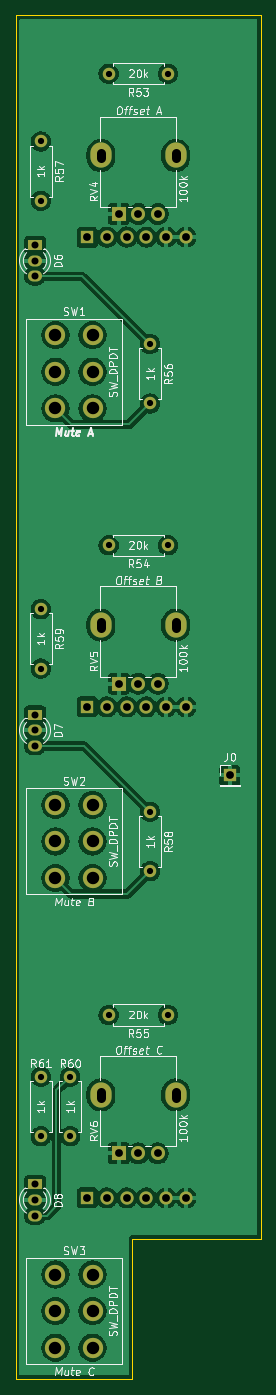
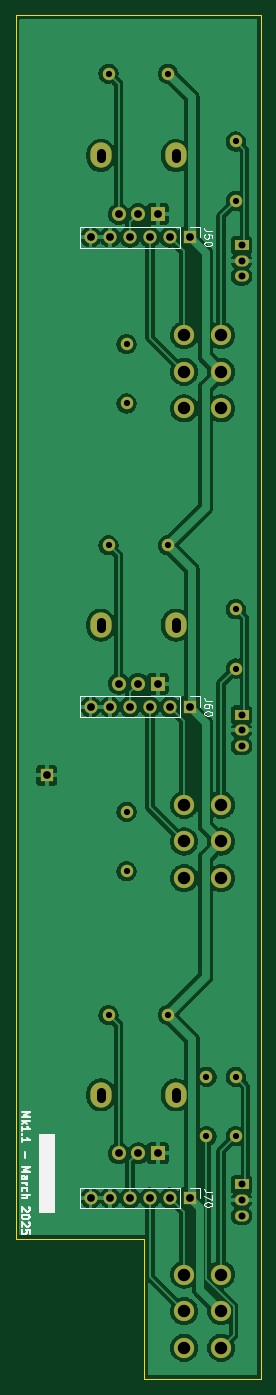
Circuit board: 11 layer files. Board 31.5 x 175.0 mm.
- bottom_copper: DMH_Tripple_VCA_PCB_2-B_Cu.gbl (129182 bytes)
- bottom_mask: DMH_Tripple_VCA_PCB_2-B_Mask.gbs (3275 bytes)
- paste: DMH_Tripple_VCA_PCB_2-B_Paste.gbp (461 bytes)
- bottom_silk: DMH_Tripple_VCA_PCB_2-B_Silkscreen.gbo (16096 bytes)
- outline: DMH_Tripple_VCA_PCB_2-Edge_Cuts.gm1 (787 bytes)
- top_copper: DMH_Tripple_VCA_PCB_2-F_Cu.gtl (140544 bytes)
- top_mask: DMH_Tripple_VCA_PCB_2-F_Mask.gts (3275 bytes)
- paste: DMH_Tripple_VCA_PCB_2-F_Paste.gtp (461 bytes)
- top_silk: DMH_Tripple_VCA_PCB_2-F_Silkscreen.gto (82050 bytes)
- drill: DMH_Tripple_VCA_PCB_2-NPTH.drl (269 bytes)
- drill: DMH_Tripple_VCA_PCB_2-PTH.drl (1863 bytes)

=== bottom_copper: DMH_Tripple_VCA_PCB_2-B_Cu.gbl (129182 bytes, source omitted) ===
=== bottom_mask: DMH_Tripple_VCA_PCB_2-B_Mask.gbs ===
%TF.GenerationSoftware,KiCad,Pcbnew,9.0.0*%
%TF.CreationDate,2025-04-19T14:08:19+02:00*%
%TF.ProjectId,DMH_Tripple_VCA_PCB_2,444d485f-5472-4697-9070-6c655f564341,1*%
%TF.SameCoordinates,Original*%
%TF.FileFunction,Soldermask,Bot*%
%TF.FilePolarity,Negative*%
%FSLAX46Y46*%
G04 Gerber Fmt 4.6, Leading zero omitted, Abs format (unit mm)*
G04 Created by KiCad (PCBNEW 9.0.0) date 2025-04-19 14:08:19*
%MOMM*%
%LPD*%
G01*
G04 APERTURE LIST*
%ADD10C,1.600000*%
%ADD11O,1.600000X1.600000*%
%ADD12O,2.720000X3.240000*%
%ADD13R,1.800000X1.800000*%
%ADD14C,1.800000*%
%ADD15R,1.700000X1.700000*%
%ADD16R,1.800000X1.400000*%
%ADD17O,1.800000X1.400000*%
%ADD18C,2.600000*%
%ADD19O,1.700000X1.700000*%
G04 APERTURE END LIST*
D10*
%TO.C,R55*%
X87060000Y-170750000D03*
D11*
X79440000Y-170750000D03*
%TD*%
D12*
%TO.C,RV6*%
X78450000Y-181000000D03*
X88050000Y-181000000D03*
D13*
X80750000Y-188500000D03*
D14*
X83250000Y-188500000D03*
X85750000Y-188500000D03*
%TD*%
D10*
%TO.C,R61*%
X70750000Y-178690000D03*
D11*
X70750000Y-186310000D03*
%TD*%
D10*
%TO.C,R57*%
X70750000Y-58690000D03*
D11*
X70750000Y-66310000D03*
%TD*%
D15*
%TO.C,J0*%
X95000000Y-140000000D03*
%TD*%
D10*
%TO.C,R58*%
X84750000Y-144690000D03*
D11*
X84750000Y-152310000D03*
%TD*%
D16*
%TO.C,D7*%
X70000000Y-132250000D03*
D17*
X70000000Y-134250000D03*
X70000000Y-136250000D03*
%TD*%
D10*
%TO.C,R53*%
X87060000Y-50000000D03*
D11*
X79440000Y-50000000D03*
%TD*%
D18*
%TO.C,SW3*%
X77375000Y-204050000D03*
X77375000Y-208750000D03*
X77375000Y-213450000D03*
X72625000Y-204050000D03*
X72625000Y-208750000D03*
X72625000Y-213450000D03*
%TD*%
D16*
%TO.C,D8*%
X70000000Y-192500000D03*
D17*
X70000000Y-194500000D03*
X70000000Y-196500000D03*
%TD*%
D12*
%TO.C,RV4*%
X78450000Y-60500000D03*
X88050000Y-60500000D03*
D13*
X80750000Y-68000000D03*
D14*
X83250000Y-68000000D03*
X85750000Y-68000000D03*
%TD*%
D10*
%TO.C,R54*%
X87060000Y-110500000D03*
D11*
X79440000Y-110500000D03*
%TD*%
D18*
%TO.C,SW2*%
X77375000Y-143800000D03*
X77375000Y-148500000D03*
X77375000Y-153200000D03*
X72625000Y-143800000D03*
X72625000Y-148500000D03*
X72625000Y-153200000D03*
%TD*%
D16*
%TO.C,D6*%
X70000000Y-72000000D03*
D17*
X70000000Y-74000000D03*
X70000000Y-76000000D03*
%TD*%
D10*
%TO.C,R59*%
X70750000Y-118690000D03*
D11*
X70750000Y-126310000D03*
%TD*%
D18*
%TO.C,SW1*%
X77375000Y-83550000D03*
X77375000Y-88250000D03*
X77375000Y-92950000D03*
X72625000Y-83550000D03*
X72625000Y-88250000D03*
X72625000Y-92950000D03*
%TD*%
D10*
%TO.C,R60*%
X74500000Y-178690000D03*
D11*
X74500000Y-186310000D03*
%TD*%
D12*
%TO.C,RV5*%
X78450000Y-120750000D03*
X88050000Y-120750000D03*
D13*
X80750000Y-128250000D03*
D14*
X83250000Y-128250000D03*
X85750000Y-128250000D03*
%TD*%
D10*
%TO.C,R56*%
X84750000Y-84690000D03*
D11*
X84750000Y-92310000D03*
%TD*%
D15*
%TO.C,J60*%
X76675000Y-131225000D03*
D19*
X79215000Y-131225000D03*
X81755000Y-131225000D03*
X84295000Y-131225000D03*
X86835000Y-131225000D03*
X89375000Y-131225000D03*
%TD*%
D15*
%TO.C,J70*%
X76675000Y-194225000D03*
D19*
X79215000Y-194225000D03*
X81755000Y-194225000D03*
X84295000Y-194225000D03*
X86835000Y-194225000D03*
X89375000Y-194225000D03*
%TD*%
D15*
%TO.C,J50*%
X76675000Y-70975000D03*
D19*
X79215000Y-70975000D03*
X81755000Y-70975000D03*
X84295000Y-70975000D03*
X86835000Y-70975000D03*
X89375000Y-70975000D03*
%TD*%
M02*

=== paste: DMH_Tripple_VCA_PCB_2-B_Paste.gbp ===
%TF.GenerationSoftware,KiCad,Pcbnew,9.0.0*%
%TF.CreationDate,2025-04-19T14:08:19+02:00*%
%TF.ProjectId,DMH_Tripple_VCA_PCB_2,444d485f-5472-4697-9070-6c655f564341,1*%
%TF.SameCoordinates,Original*%
%TF.FileFunction,Paste,Bot*%
%TF.FilePolarity,Positive*%
%FSLAX46Y46*%
G04 Gerber Fmt 4.6, Leading zero omitted, Abs format (unit mm)*
G04 Created by KiCad (PCBNEW 9.0.0) date 2025-04-19 14:08:19*
%MOMM*%
%LPD*%
G01*
G04 APERTURE LIST*
G04 APERTURE END LIST*
M02*

=== bottom_silk: DMH_Tripple_VCA_PCB_2-B_Silkscreen.gbo (16096 bytes, source omitted) ===
=== outline: DMH_Tripple_VCA_PCB_2-Edge_Cuts.gm1 ===
%TF.GenerationSoftware,KiCad,Pcbnew,9.0.0*%
%TF.CreationDate,2025-04-19T14:08:19+02:00*%
%TF.ProjectId,DMH_Tripple_VCA_PCB_2,444d485f-5472-4697-9070-6c655f564341,1*%
%TF.SameCoordinates,Original*%
%TF.FileFunction,Profile,NP*%
%FSLAX46Y46*%
G04 Gerber Fmt 4.6, Leading zero omitted, Abs format (unit mm)*
G04 Created by KiCad (PCBNEW 9.0.0) date 2025-04-19 14:08:19*
%MOMM*%
%LPD*%
G01*
G04 APERTURE LIST*
%TA.AperFunction,Profile*%
%ADD10C,0.050000*%
%TD*%
G04 APERTURE END LIST*
D10*
X67500000Y-42500000D02*
X67500000Y-217500000D01*
X99000000Y-199500000D02*
X82500000Y-199500000D01*
X82500000Y-217500000D02*
X82500000Y-199500000D01*
X67500000Y-217500000D02*
X82500000Y-217500000D01*
X99000000Y-42500000D02*
X99000000Y-199500000D01*
X67500000Y-42500000D02*
X99000000Y-42500000D01*
M02*

=== top_copper: DMH_Tripple_VCA_PCB_2-F_Cu.gtl (140544 bytes, source omitted) ===
=== top_mask: DMH_Tripple_VCA_PCB_2-F_Mask.gts ===
%TF.GenerationSoftware,KiCad,Pcbnew,9.0.0*%
%TF.CreationDate,2025-04-19T14:08:19+02:00*%
%TF.ProjectId,DMH_Tripple_VCA_PCB_2,444d485f-5472-4697-9070-6c655f564341,1*%
%TF.SameCoordinates,Original*%
%TF.FileFunction,Soldermask,Top*%
%TF.FilePolarity,Negative*%
%FSLAX46Y46*%
G04 Gerber Fmt 4.6, Leading zero omitted, Abs format (unit mm)*
G04 Created by KiCad (PCBNEW 9.0.0) date 2025-04-19 14:08:19*
%MOMM*%
%LPD*%
G01*
G04 APERTURE LIST*
%ADD10C,1.600000*%
%ADD11O,1.600000X1.600000*%
%ADD12O,2.720000X3.240000*%
%ADD13R,1.800000X1.800000*%
%ADD14C,1.800000*%
%ADD15R,1.700000X1.700000*%
%ADD16R,1.800000X1.400000*%
%ADD17O,1.800000X1.400000*%
%ADD18C,2.600000*%
%ADD19O,1.700000X1.700000*%
G04 APERTURE END LIST*
D10*
%TO.C,R55*%
X87060000Y-170750000D03*
D11*
X79440000Y-170750000D03*
%TD*%
D12*
%TO.C,RV6*%
X78450000Y-181000000D03*
X88050000Y-181000000D03*
D13*
X80750000Y-188500000D03*
D14*
X83250000Y-188500000D03*
X85750000Y-188500000D03*
%TD*%
D10*
%TO.C,R61*%
X70750000Y-178690000D03*
D11*
X70750000Y-186310000D03*
%TD*%
D10*
%TO.C,R57*%
X70750000Y-58690000D03*
D11*
X70750000Y-66310000D03*
%TD*%
D15*
%TO.C,J0*%
X95000000Y-140000000D03*
%TD*%
D10*
%TO.C,R58*%
X84750000Y-144690000D03*
D11*
X84750000Y-152310000D03*
%TD*%
D16*
%TO.C,D7*%
X70000000Y-132250000D03*
D17*
X70000000Y-134250000D03*
X70000000Y-136250000D03*
%TD*%
D10*
%TO.C,R53*%
X87060000Y-50000000D03*
D11*
X79440000Y-50000000D03*
%TD*%
D18*
%TO.C,SW3*%
X77375000Y-204050000D03*
X77375000Y-208750000D03*
X77375000Y-213450000D03*
X72625000Y-204050000D03*
X72625000Y-208750000D03*
X72625000Y-213450000D03*
%TD*%
D16*
%TO.C,D8*%
X70000000Y-192500000D03*
D17*
X70000000Y-194500000D03*
X70000000Y-196500000D03*
%TD*%
D12*
%TO.C,RV4*%
X78450000Y-60500000D03*
X88050000Y-60500000D03*
D13*
X80750000Y-68000000D03*
D14*
X83250000Y-68000000D03*
X85750000Y-68000000D03*
%TD*%
D10*
%TO.C,R54*%
X87060000Y-110500000D03*
D11*
X79440000Y-110500000D03*
%TD*%
D18*
%TO.C,SW2*%
X77375000Y-143800000D03*
X77375000Y-148500000D03*
X77375000Y-153200000D03*
X72625000Y-143800000D03*
X72625000Y-148500000D03*
X72625000Y-153200000D03*
%TD*%
D16*
%TO.C,D6*%
X70000000Y-72000000D03*
D17*
X70000000Y-74000000D03*
X70000000Y-76000000D03*
%TD*%
D10*
%TO.C,R59*%
X70750000Y-118690000D03*
D11*
X70750000Y-126310000D03*
%TD*%
D18*
%TO.C,SW1*%
X77375000Y-83550000D03*
X77375000Y-88250000D03*
X77375000Y-92950000D03*
X72625000Y-83550000D03*
X72625000Y-88250000D03*
X72625000Y-92950000D03*
%TD*%
D10*
%TO.C,R60*%
X74500000Y-178690000D03*
D11*
X74500000Y-186310000D03*
%TD*%
D12*
%TO.C,RV5*%
X78450000Y-120750000D03*
X88050000Y-120750000D03*
D13*
X80750000Y-128250000D03*
D14*
X83250000Y-128250000D03*
X85750000Y-128250000D03*
%TD*%
D10*
%TO.C,R56*%
X84750000Y-84690000D03*
D11*
X84750000Y-92310000D03*
%TD*%
D15*
%TO.C,J60*%
X76675000Y-131225000D03*
D19*
X79215000Y-131225000D03*
X81755000Y-131225000D03*
X84295000Y-131225000D03*
X86835000Y-131225000D03*
X89375000Y-131225000D03*
%TD*%
D15*
%TO.C,J70*%
X76675000Y-194225000D03*
D19*
X79215000Y-194225000D03*
X81755000Y-194225000D03*
X84295000Y-194225000D03*
X86835000Y-194225000D03*
X89375000Y-194225000D03*
%TD*%
D15*
%TO.C,J50*%
X76675000Y-70975000D03*
D19*
X79215000Y-70975000D03*
X81755000Y-70975000D03*
X84295000Y-70975000D03*
X86835000Y-70975000D03*
X89375000Y-70975000D03*
%TD*%
M02*

=== paste: DMH_Tripple_VCA_PCB_2-F_Paste.gtp ===
%TF.GenerationSoftware,KiCad,Pcbnew,9.0.0*%
%TF.CreationDate,2025-04-19T14:08:19+02:00*%
%TF.ProjectId,DMH_Tripple_VCA_PCB_2,444d485f-5472-4697-9070-6c655f564341,1*%
%TF.SameCoordinates,Original*%
%TF.FileFunction,Paste,Top*%
%TF.FilePolarity,Positive*%
%FSLAX46Y46*%
G04 Gerber Fmt 4.6, Leading zero omitted, Abs format (unit mm)*
G04 Created by KiCad (PCBNEW 9.0.0) date 2025-04-19 14:08:19*
%MOMM*%
%LPD*%
G01*
G04 APERTURE LIST*
G04 APERTURE END LIST*
M02*

=== top_silk: DMH_Tripple_VCA_PCB_2-F_Silkscreen.gto (82050 bytes, source omitted) ===
=== drill: DMH_Tripple_VCA_PCB_2-NPTH.drl ===
M48
; DRILL file {KiCad 9.0.0} date 2025-04-19T14:08:37+0200
; FORMAT={-:-/ absolute / metric / decimal}
; #@! TF.CreationDate,2025-04-19T14:08:37+02:00
; #@! TF.GenerationSoftware,Kicad,Pcbnew,9.0.0
; #@! TF.FileFunction,NonPlated,1,2,NPTH
FMAT,2
METRIC
%
G90
G05
M30

=== drill: DMH_Tripple_VCA_PCB_2-PTH.drl ===
M48
; DRILL file {KiCad 9.0.0} date 2025-04-19T14:08:37+0200
; FORMAT={-:-/ absolute / metric / decimal}
; #@! TF.CreationDate,2025-04-19T14:08:37+02:00
; #@! TF.GenerationSoftware,Kicad,Pcbnew,9.0.0
; #@! TF.FileFunction,Plated,1,2,PTH
FMAT,2
METRIC
; #@! TA.AperFunction,Plated,PTH,ComponentDrill
T1C0.800
; #@! TA.AperFunction,Plated,PTH,ComponentDrill
T2C0.900
; #@! TA.AperFunction,Plated,PTH,ComponentDrill
T3C1.000
; #@! TA.AperFunction,Plated,PTH,ComponentDrill
T4C1.100
; #@! TA.AperFunction,Plated,PTH,ComponentDrill
T5C1.600
%
G90
G05
T1
X70.75Y-58.69
X70.75Y-66.31
X70.75Y-118.69
X70.75Y-126.31
X70.75Y-178.69
X70.75Y-186.31
X74.5Y-178.69
X74.5Y-186.31
X79.44Y-50.0
X79.44Y-110.5
X79.44Y-170.75
X84.75Y-84.69
X84.75Y-92.31
X84.75Y-144.69
X84.75Y-152.31
X87.06Y-50.0
X87.06Y-110.5
X87.06Y-170.75
T2
X70.0Y-72.0
X70.0Y-74.0
X70.0Y-76.0
X70.0Y-132.25
X70.0Y-134.25
X70.0Y-136.25
X70.0Y-192.5
X70.0Y-194.5
X70.0Y-196.5
T3
X76.675Y-70.975
X76.675Y-131.225
X76.675Y-194.225
X79.215Y-70.975
X79.215Y-131.225
X79.215Y-194.225
X80.75Y-68.0
X80.75Y-128.25
X80.75Y-188.5
X81.755Y-70.975
X81.755Y-131.225
X81.755Y-194.225
X83.25Y-68.0
X83.25Y-128.25
X83.25Y-188.5
X84.295Y-70.975
X84.295Y-131.225
X84.295Y-194.225
X85.75Y-68.0
X85.75Y-128.25
X85.75Y-188.5
X86.835Y-70.975
X86.835Y-131.225
X86.835Y-194.225
X89.375Y-70.975
X89.375Y-131.225
X89.375Y-194.225
X95.0Y-140.0
T5
X72.625Y-83.55
X72.625Y-88.25
X72.625Y-92.95
X72.625Y-143.8
X72.625Y-148.5
X72.625Y-153.2
X72.625Y-204.05
X72.625Y-208.75
X72.625Y-213.45
X77.375Y-83.55
X77.375Y-88.25
X77.375Y-92.95
X77.375Y-143.8
X77.375Y-148.5
X77.375Y-153.2
X77.375Y-204.05
X77.375Y-208.75
X77.375Y-213.45
T4
X78.45Y-60.85G85X78.45Y-60.15
G05
X78.45Y-121.1G85X78.45Y-120.4
G05
X78.45Y-181.35G85X78.45Y-180.65
G05
X88.05Y-60.85G85X88.05Y-60.15
G05
X88.05Y-121.1G85X88.05Y-120.4
G05
X88.05Y-181.35G85X88.05Y-180.65
G05
M30
